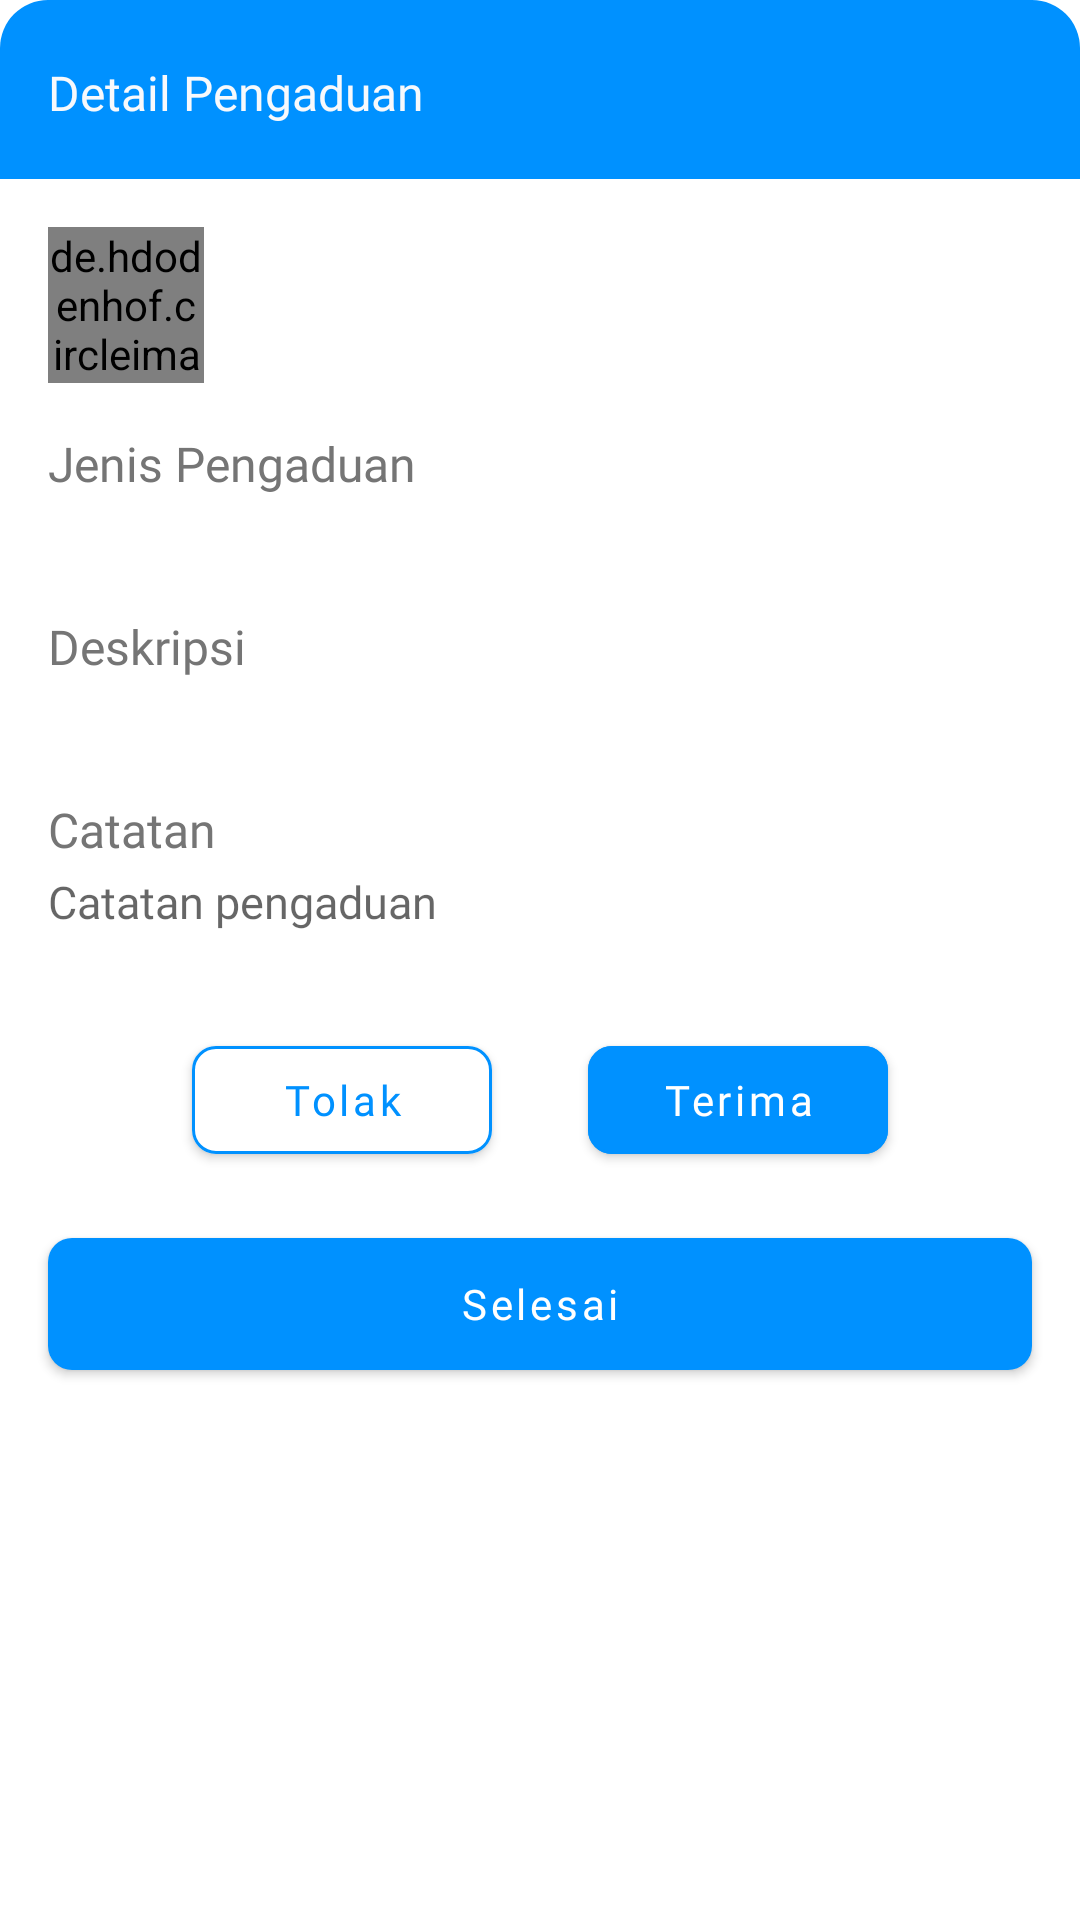

Android layout source for this screen:
<!-- AndroidManifest.xml: application theme Theme.SmartWaterMeter -->
<!-- res/layout/bottom_sheet_detail_aduan_admin.xml -->
<?xml version="1.0" encoding="utf-8"?>
<androidx.core.widget.NestedScrollView xmlns:android="http://schemas.android.com/apk/res/android"
    xmlns:app="http://schemas.android.com/apk/res-auto"
    android:layout_width="match_parent"
    android:layout_height="wrap_content"
    android:orientation="vertical">

    <RelativeLayout
        android:layout_width="match_parent"
        android:layout_height="wrap_content">

        <LinearLayout
            android:layout_width="match_parent"
            android:layout_height="wrap_content"
            android:orientation="vertical">

            <TextView
                android:layout_width="match_parent"
                android:layout_height="wrap_content"
                android:background="@drawable/bg_title_bottom_sheet"
                android:fontFamily="@font/roboto_medium"
                android:paddingStart="16dp"
                android:paddingTop="20dp"
                android:paddingEnd="16dp"
                android:paddingBottom="18dp"
                android:text="@string/detail_pengaduan"
                android:textColor="@color/white_text"
                android:textSize="16sp" />

            <RelativeLayout
                android:layout_width="match_parent"
                android:layout_height="wrap_content"
                android:layout_marginStart="16dp"
                android:layout_marginTop="16dp"
                android:layout_marginEnd="16dp">

                <de.hdodenhof.circleimageview.CircleImageView
                    android:id="@+id/imgProfile"
                    android:layout_width="52dp"
                    android:layout_height="52dp" />

                <TextView
                    android:id="@+id/tvName"
                    android:layout_width="match_parent"
                    android:layout_height="wrap_content"
                    android:layout_marginStart="16dp"
                    android:layout_toEndOf="@id/imgProfile"
                    android:fontFamily="@font/roboto_medium"
                    android:textColor="@color/primary_text"
                    android:textSize="16sp" />

                <TextView
                    android:id="@+id/tvUserID"
                    android:layout_width="match_parent"
                    android:layout_height="wrap_content"
                    android:layout_below="@id/tvName"
                    android:layout_marginStart="16dp"
                    android:layout_marginTop="3dp"
                    android:layout_toEndOf="@id/imgProfile"
                    android:fontFamily="@font/roboto"
                    android:gravity="top"
                    android:textColor="@color/primary_text"
                    android:textSize="15sp" />
            </RelativeLayout>

            <TextView
                android:layout_width="wrap_content"
                android:layout_height="wrap_content"
                android:layout_marginStart="16dp"
                android:layout_marginTop="16dp"
                android:layout_marginEnd="16dp"
                android:fontFamily="@font/roboto"
                android:text="@string/jenis_pengaduan"
                android:textColor="@color/secondary_text"
                android:textSize="16sp" />

            <TextView
                android:id="@+id/tvTitleAduan"
                android:layout_width="match_parent"
                android:layout_height="wrap_content"
                android:layout_marginStart="16dp"
                android:layout_marginTop="3dp"
                android:layout_marginEnd="16dp"
                android:fontFamily="@font/roboto_medium"
                android:gravity="top"
                android:textColor="@color/primary_text"
                android:textSize="15sp" />

            <TextView
                android:layout_width="wrap_content"
                android:layout_height="wrap_content"
                android:layout_marginStart="16dp"
                android:layout_marginTop="16dp"
                android:layout_marginEnd="16dp"
                android:fontFamily="@font/roboto"
                android:text="@string/deskripsi"
                android:textColor="@color/secondary_text"
                android:textSize="16sp" />

            <TextView
                android:id="@+id/tvDescAduan"
                android:layout_width="match_parent"
                android:layout_height="wrap_content"
                android:layout_marginStart="16dp"
                android:layout_marginTop="3dp"
                android:layout_marginEnd="16dp"
                android:fontFamily="@font/roboto_medium"
                android:gravity="top"
                android:textColor="@color/primary_text"
                android:textSize="15sp" />

            <LinearLayout
                android:id="@+id/llNotes"
                android:layout_width="match_parent"
                android:layout_height="wrap_content"
                android:orientation="vertical">

                <TextView
                    android:layout_width="wrap_content"
                    android:layout_height="wrap_content"
                    android:layout_marginStart="16dp"
                    android:layout_marginTop="16dp"
                    android:layout_marginEnd="16dp"
                    android:fontFamily="@font/roboto"
                    android:text="@string/note"
                    android:textColor="@color/secondary_text"
                    android:textSize="16sp" />

                <EditText
                    android:id="@+id/etReplyAduan"
                    android:layout_width="match_parent"
                    android:layout_height="wrap_content"
                    android:layout_marginStart="16dp"
                    android:layout_marginTop="3dp"
                    android:layout_marginEnd="16dp"
                    android:background="@android:color/transparent"
                    android:fontFamily="@font/roboto_medium"
                    android:gravity="top"
                    android:hint="@string/reply_aduan"
                    android:textColor="@color/primary_text"
                    android:textSize="15sp" />
            </LinearLayout>

            <LinearLayout
                android:id="@+id/llConfirm"
                android:layout_width="match_parent"
                android:layout_height="wrap_content"
                android:layout_gravity="center_horizontal"
                android:layout_marginTop="32dp"
                android:gravity="center"
                android:orientation="horizontal"
                android:visibility="visible">

                <com.google.android.material.button.MaterialButton
                    android:id="@+id/btnReject"
                    android:layout_width="100dp"
                    android:layout_height="wrap_content"
                    android:layout_marginStart="16dp"
                    android:layout_marginEnd="16dp"
                    android:fontFamily="@font/roboto_bold"
                    android:text="@string/reject"
                    android:textAllCaps="false"
                    android:textColor="@color/primary"
                    app:backgroundTint="@color/white"
                    app:cornerRadius="8dp"
                    app:strokeColor="@color/primary"
                    app:strokeWidth="1dp" />

                <com.google.android.material.button.MaterialButton
                    android:id="@+id/btnAccept"
                    android:layout_width="100dp"
                    android:layout_height="wrap_content"
                    android:layout_marginStart="16dp"
                    android:layout_marginEnd="16dp"
                    android:fontFamily="@font/roboto_bold"
                    android:text="@string/accept"
                    android:textAllCaps="false"
                    android:textColor="@color/white"
                    app:backgroundTint="@color/primary"
                    app:cornerRadius="8dp"
                    app:strokeColor="@color/primary"
                    app:strokeWidth="1dp" />
            </LinearLayout>

            <com.google.android.material.button.MaterialButton
                android:id="@+id/btnFinish"
                style="@style/ButtonStyle2"
                android:layout_marginTop="16dp"
                android:text="@string/finish"
                android:visibility="visible"
                app:backgroundTint="@color/primary" />

            <View
                android:layout_width="match_parent"
                android:layout_height="64dp" />
        </LinearLayout>

        <ImageView
            android:id="@+id/imgDismiss"
            android:layout_width="42dp"
            android:layout_height="42dp"
            android:layout_alignParentEnd="true"
            android:layout_marginTop="10dp"
            android:layout_marginEnd="14dp"
            android:padding="7dp"
            android:src="@drawable/ic_close"
            android:textColor="@color/hint"
            android:textSize="24sp"
            app:tint="@color/white" />
    </RelativeLayout>

</androidx.core.widget.NestedScrollView>
<!-- resources referenced by this layout -->
<resources>
  <color name="hint">#C4C4C4</color>
  <color name="primary">#0091FF</color>
  <color name="primary_text">#212226</color>
  <color name="secondary_text">#757575</color>
  <color name="white">#FFFFFF</color>
  <color name="white_text">#F7F9FC</color>
  <!-- drawable bg_title_bottom_sheet (drawable) -->
  <?xml version="1.0" encoding="utf-8"?>
  <shape xmlns:android="http://schemas.android.com/apk/res/android"
      android:shape="rectangle">
      <corners
          android:topLeftRadius="16dp"
          android:topRightRadius="16dp" />
      <solid android:color="@color/primary" />
  </shape>
  <string name="accept">Terima</string>
  <string name="deskripsi">Deskripsi</string>
  <string name="detail_pengaduan">Detail Pengaduan</string>
  <string name="finish">Selesai</string>
  <string name="jenis_pengaduan">Jenis Pengaduan</string>
  <string name="note">Catatan</string>
  <string name="reject">Tolak</string>
  <string name="reply_aduan">Catatan pengaduan</string>
  <style name="ButtonStyle2">
          <item name="android:layout_width">match_parent</item>
          <item name="android:layout_height">56dp</item>
          <item name="android:layout_marginStart">16dp</item>
          <item name="android:layout_marginEnd">16dp</item>
          <item name="cornerRadius">8dp</item>
          <item name="android:textAllCaps">false</item>
          <item name="android:fontFamily">@font/roboto_medium</item>
      </style>
  <style name="Theme.SmartWaterMeter" parent="Theme.MaterialComponents.DayNight.NoActionBar">
          <item name="colorPrimary">@color/primary</item>
          <item name="colorPrimaryVariant">@color/primary_dark</item>
          <item name="colorOnPrimary">@color/white</item>
          <item name="colorSecondary">@color/primary</item>
          <item name="colorSecondaryVariant">@color/primary_dark</item>
          <item name="colorOnSecondary">@color/black</item>
          <item name="android:statusBarColor" tools:targetApi="l">?attr/colorPrimaryVariant</item>
      </style>
  <color name="primary_dark">#033FC0</color>
  <color name="black">#000000</color>
</resources>
